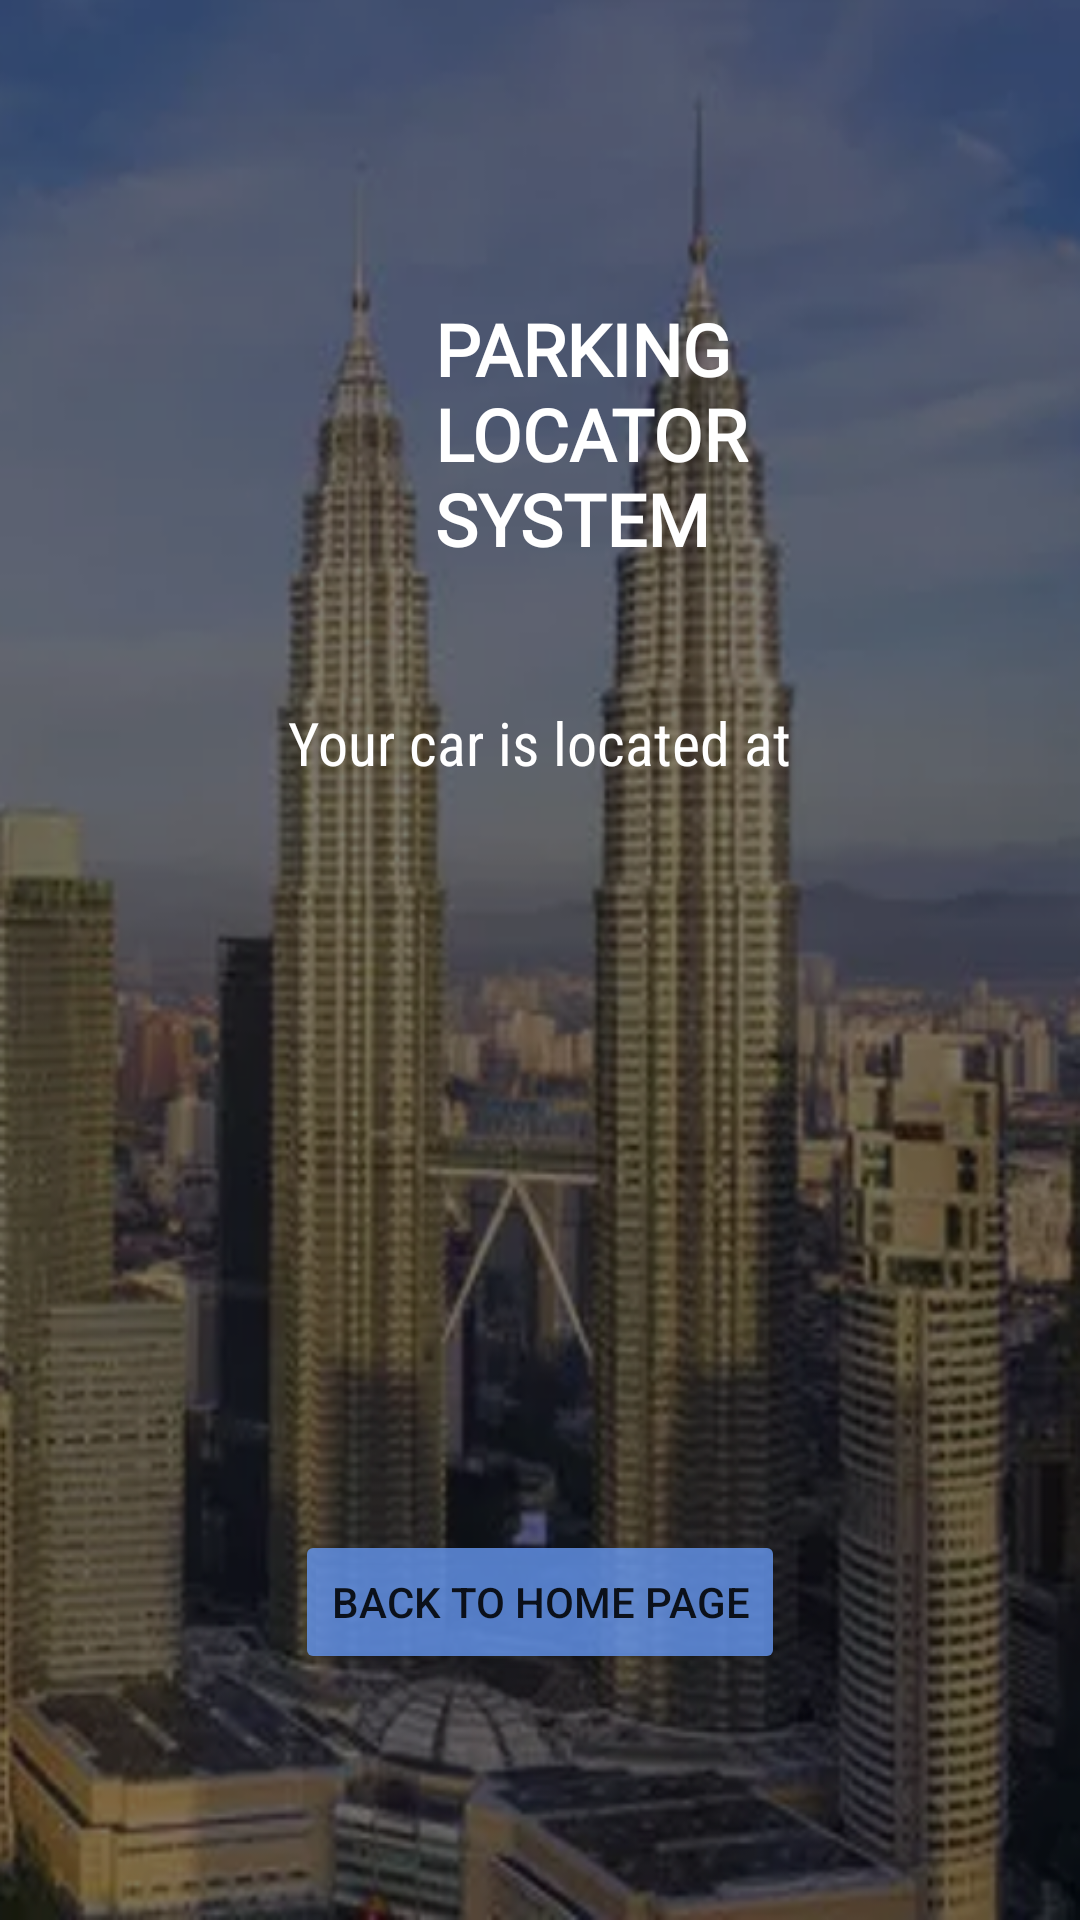

Reconstruct the res/layout file that produces this screen, plus the resources it refers to.
<!-- AndroidManifest.xml: application theme Theme.ParkingLocator -->
<!-- res/layout/activity_right_car.xml -->
<?xml version="1.0" encoding="utf-8"?>
<androidx.constraintlayout.widget.ConstraintLayout xmlns:android="http://schemas.android.com/apk/res/android"
    xmlns:app="http://schemas.android.com/apk/res-auto"
    xmlns:tools="http://schemas.android.com/tools"
    android:layout_width="match_parent"
    android:layout_height="match_parent"
    android:background="@drawable/klcc"
    tools:context=".RightCar">

    <TextView
        android:id="@+id/textView2"
        android:layout_width="143dp"
        android:layout_height="94dp"
        android:layout_marginTop="100dp"
        android:layout_marginEnd="72dp"
        android:fontFamily="@font/quando"
        android:text="PARKING LOCATOR SYSTEM"
        android:textColor="@color/white"
        android:textSize="24sp"
        android:textStyle="bold"
        app:layout_constraintEnd_toEndOf="parent"
        app:layout_constraintTop_toTopOf="parent" />

    <ImageView
        android:id="@+id/imageView2"
        android:layout_width="104dp"
        android:layout_height="93dp"
        android:layout_marginStart="72dp"
        android:layout_marginTop="32dp"
        app:layout_constraintBottom_toBottomOf="@+id/textView2"
        app:layout_constraintStart_toStartOf="parent"
        app:layout_constraintTop_toBottomOf="@+id/textView3"
        app:layout_constraintVertical_bias="1.0"
        app:srcCompat="@drawable/klcc_holding" />

    <TextView
        android:id="@+id/textView"
        android:layout_width="wrap_content"
        android:layout_height="wrap_content"
        android:layout_marginTop="40dp"
        android:fontFamily="sans-serif-condensed"
        android:text="Your car is located at"
        android:textColor="@color/white"
        android:textSize="20sp"
        app:layout_constraintEnd_toEndOf="parent"
        app:layout_constraintStart_toStartOf="parent"
        app:layout_constraintTop_toBottomOf="@+id/imageView2" />

    <TextView
        android:id="@+id/textLocation"
        android:layout_width="wrap_content"
        android:layout_height="wrap_content"
        android:fontFamily="sans-serif-condensed"
        android:textColor="@color/white"
        android:textSize="20sp"
        app:layout_constraintEnd_toEndOf="parent"
        app:layout_constraintStart_toStartOf="parent"
        app:layout_constraintTop_toBottomOf="@+id/textView" />

    <ImageView
        android:id="@+id/imageCar2"
        android:layout_width="224dp"
        android:layout_height="178dp"
        android:layout_marginTop="12dp"
        app:layout_constraintEnd_toEndOf="parent"
        app:layout_constraintHorizontal_bias="0.497"
        app:layout_constraintStart_toStartOf="parent"
        app:layout_constraintTop_toBottomOf="@+id/textLocation" />

    <Button
        android:id="@+id/buttonHome"
        android:layout_width="wrap_content"
        android:layout_height="wrap_content"
        android:layout_marginTop="32dp"
        android:text="BACK TO HOME PAGE"
        app:backgroundTint="#D06495ED"
        app:layout_constraintEnd_toEndOf="parent"
        app:layout_constraintStart_toStartOf="parent"
        app:layout_constraintTop_toBottomOf="@+id/imageCar2" />


</androidx.constraintlayout.widget.ConstraintLayout>
<!-- resources referenced by this layout -->
<resources>
  <color name="white">#FFFFFFFF</color>
  <!-- drawable klcc: png bitmap (drawable-v24, 565173 bytes) -->
  <style name="Theme.ParkingLocator" parent="Theme.MaterialComponents.DayNight.DarkActionBar">
          
          <item name="colorPrimary">#144e8b</item>
          <item name="colorPrimaryVariant">#0D335C</item>
          <item name="colorOnPrimary">@color/black</item>
          
          <item name="colorSecondary">@color/purple_500</item>
          <item name="colorSecondaryVariant">@color/purple_700</item>
          <item name="colorOnSecondary">@color/white</item>
          
          <item name="android:statusBarColor" tools:targetApi="l">?attr/colorPrimaryVariant</item>
          
      </style>
  <color name="black">#FF000000</color>
  <color name="purple_500">#9D98A3</color>
  <color name="purple_700">#FF3700B3</color>
</resources>
